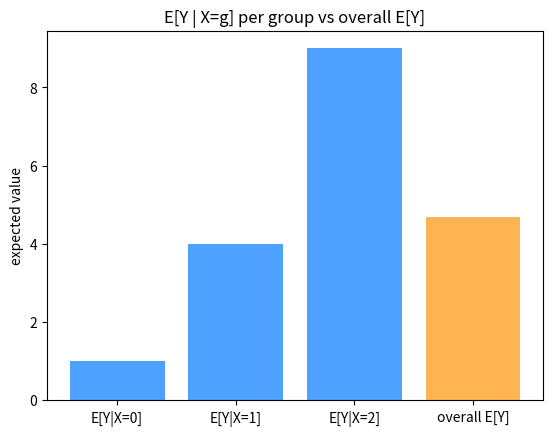

The matplotlib source for this figure:
# Setup — numpy / pandas / scikit-learn / matplotlib ship with Colab.
import numpy as np, matplotlib.pyplot as plt

import numpy as np

rng = np.random.default_rng(0)
n = 1_000_000
X = rng.integers(0, 3, size=n)         # group label 0,1,2
# Y's mean depends on the group: 1, 4, 9.
means = np.array([1.0, 4.0, 9.0])
Y = means[X] + rng.normal(0, 1, size=n)

# E[Y | X = g] for each group.
for g in range(3):
    print("E[Y | X=%d] =" % g, round(Y[X == g].mean(), 3))

# Law of total expectation: average the group means weighted by P(X=g).
pX = np.array([np.mean(X == g) for g in range(3)])
condE = np.array([Y[X == g].mean() for g in range(3)])
print("E[E[Y|X]] =", round(np.sum(pX * condE), 4))
print("E[Y]      =", round(Y.mean(), 4))

import numpy as np
import matplotlib.pyplot as plt

# Group label X in {0,1,2}; Y mean depends on the group (1, 4, 9).
rng = np.random.default_rng(0)
n = 1_000_000
X = rng.integers(0, 3, size=n)
means = np.array([1.0, 4.0, 9.0])
Y = means[X] + rng.normal(0, 1, size=n)

condE = [Y[X == g].mean() for g in range(3)]
overall = Y.mean()
vals = condE + [overall]

labels = ['E[Y|X=0]', 'E[Y|X=1]', 'E[Y|X=2]', 'overall E[Y]']
colors = ['#4ea1ff', '#4ea1ff', '#4ea1ff', '#ffb454']
plt.bar(labels, vals, color=colors)
plt.title('E[Y | X=g] per group vs overall E[Y]')
plt.ylabel('expected value')
plt.show()
